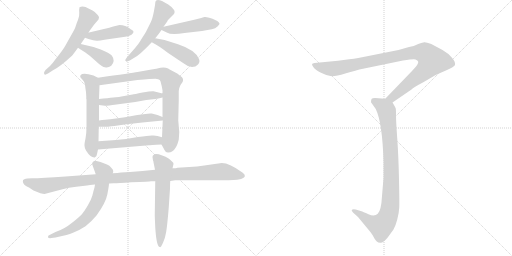
t = 0.00 s
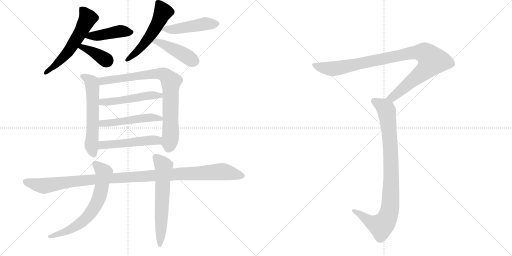
t = 2.44 s
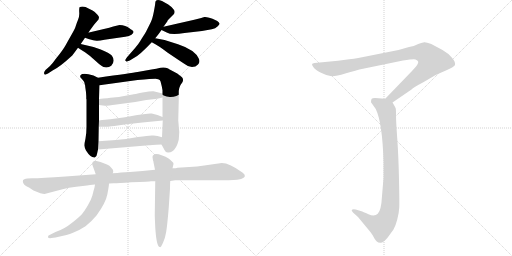
t = 4.89 s
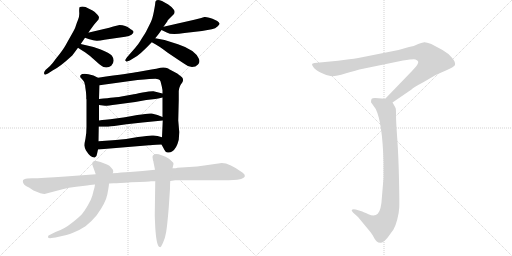
t = 7.33 s
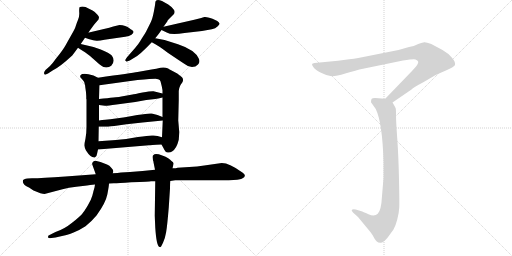
t = 9.77 s
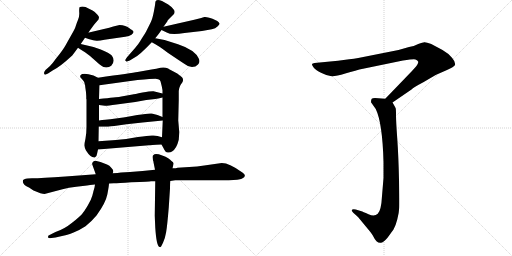
t = 12.22 s

The animated SVG that drew these frames (rendered in a browser with its animation timeline set to each time). Animation: 16 CSS @keyframes rules; one cycle of 12.22 s.

<svg version="1.1" viewBox="0 0 2048 1024" xmlns="http://www.w3.org/2000/svg">
  <g stroke="lightgray" stroke-dasharray="1,1" stroke-width="1" transform="scale(4, 4)">
    <line x1="0" y1="0" x2="256" y2="256"></line>
    <line x1="256" y1="0" x2="0" y2="256"></line>
    <line x1="128" y1="0" x2="128" y2="256"></line>
    <line x1="0" y1="128" x2="256" y2="128"></line>
    <line x1="256" y1="0" x2="512" y2="256"></line>
    <line x1="512" y1="0" x2="256" y2="256"></line>
    <line x1="384" y1="0" x2="384" y2="256"></line>
    <line x1="256" y1="128" x2="512" y2="128"></line>
  </g>
<g transform="scale(1, -1) translate(0, -850)">
   <style type="text/css">
    @keyframes keyframes0 {
      from {
       stroke: black;
       stroke-dashoffset: 579;
       stroke-width: 128;
       }
       65% {
       animation-timing-function: step-end;
       stroke: black;
       stroke-dashoffset: 0;
       stroke-width: 128;
       }
       to {
       stroke: black;
       stroke-width: 1024;
       }
       }
       #make-me-a-hanzi-animation-0 {
         animation: keyframes0 0.721191s both;
         animation-delay: 0.000000s;
         animation-timing-function: linear;
       }
    @keyframes keyframes1 {
      from {
       stroke: black;
       stroke-dashoffset: 434;
       stroke-width: 128;
       }
       59% {
       animation-timing-function: step-end;
       stroke: black;
       stroke-dashoffset: 0;
       stroke-width: 128;
       }
       to {
       stroke: black;
       stroke-width: 1024;
       }
       }
       #make-me-a-hanzi-animation-1 {
         animation: keyframes1 0.603190s both;
         animation-delay: 0.721191s;
         animation-timing-function: linear;
       }
    @keyframes keyframes2 {
      from {
       stroke: black;
       stroke-dashoffset: 379;
       stroke-width: 128;
       }
       55% {
       animation-timing-function: step-end;
       stroke: black;
       stroke-dashoffset: 0;
       stroke-width: 128;
       }
       to {
       stroke: black;
       stroke-width: 1024;
       }
       }
       #make-me-a-hanzi-animation-2 {
         animation: keyframes2 0.558431s both;
         animation-delay: 1.324382s;
         animation-timing-function: linear;
       }
    @keyframes keyframes3 {
      from {
       stroke: black;
       stroke-dashoffset: 534;
       stroke-width: 128;
       }
       63% {
       animation-timing-function: step-end;
       stroke: black;
       stroke-dashoffset: 0;
       stroke-width: 128;
       }
       to {
       stroke: black;
       stroke-width: 1024;
       }
       }
       #make-me-a-hanzi-animation-3 {
         animation: keyframes3 0.684570s both;
         animation-delay: 1.882812s;
         animation-timing-function: linear;
       }
    @keyframes keyframes4 {
      from {
       stroke: black;
       stroke-dashoffset: 473;
       stroke-width: 128;
       }
       61% {
       animation-timing-function: step-end;
       stroke: black;
       stroke-dashoffset: 0;
       stroke-width: 128;
       }
       to {
       stroke: black;
       stroke-width: 1024;
       }
       }
       #make-me-a-hanzi-animation-4 {
         animation: keyframes4 0.634928s both;
         animation-delay: 2.567383s;
         animation-timing-function: linear;
       }
    @keyframes keyframes5 {
      from {
       stroke: black;
       stroke-dashoffset: 439;
       stroke-width: 128;
       }
       59% {
       animation-timing-function: step-end;
       stroke: black;
       stroke-dashoffset: 0;
       stroke-width: 128;
       }
       to {
       stroke: black;
       stroke-width: 1024;
       }
       }
       #make-me-a-hanzi-animation-5 {
         animation: keyframes5 0.607259s both;
         animation-delay: 3.202311s;
         animation-timing-function: linear;
       }
    @keyframes keyframes6 {
      from {
       stroke: black;
       stroke-dashoffset: 592;
       stroke-width: 128;
       }
       66% {
       animation-timing-function: step-end;
       stroke: black;
       stroke-dashoffset: 0;
       stroke-width: 128;
       }
       to {
       stroke: black;
       stroke-width: 1024;
       }
       }
       #make-me-a-hanzi-animation-6 {
         animation: keyframes6 0.731771s both;
         animation-delay: 3.809570s;
         animation-timing-function: linear;
       }
    @keyframes keyframes7 {
      from {
       stroke: black;
       stroke-dashoffset: 824;
       stroke-width: 128;
       }
       73% {
       animation-timing-function: step-end;
       stroke: black;
       stroke-dashoffset: 0;
       stroke-width: 128;
       }
       to {
       stroke: black;
       stroke-width: 1024;
       }
       }
       #make-me-a-hanzi-animation-7 {
         animation: keyframes7 0.920573s both;
         animation-delay: 4.541341s;
         animation-timing-function: linear;
       }
    @keyframes keyframes8 {
      from {
       stroke: black;
       stroke-dashoffset: 503;
       stroke-width: 128;
       }
       62% {
       animation-timing-function: step-end;
       stroke: black;
       stroke-dashoffset: 0;
       stroke-width: 128;
       }
       to {
       stroke: black;
       stroke-width: 1024;
       }
       }
       #make-me-a-hanzi-animation-8 {
         animation: keyframes8 0.659342s both;
         animation-delay: 5.461914s;
         animation-timing-function: linear;
       }
    @keyframes keyframes9 {
      from {
       stroke: black;
       stroke-dashoffset: 504;
       stroke-width: 128;
       }
       62% {
       animation-timing-function: step-end;
       stroke: black;
       stroke-dashoffset: 0;
       stroke-width: 128;
       }
       to {
       stroke: black;
       stroke-width: 1024;
       }
       }
       #make-me-a-hanzi-animation-9 {
         animation: keyframes9 0.660156s both;
         animation-delay: 6.121257s;
         animation-timing-function: linear;
       }
    @keyframes keyframes10 {
      from {
       stroke: black;
       stroke-dashoffset: 505;
       stroke-width: 128;
       }
       62% {
       animation-timing-function: step-end;
       stroke: black;
       stroke-dashoffset: 0;
       stroke-width: 128;
       }
       to {
       stroke: black;
       stroke-width: 1024;
       }
       }
       #make-me-a-hanzi-animation-10 {
         animation: keyframes10 0.660970s both;
         animation-delay: 6.781413s;
         animation-timing-function: linear;
       }
    @keyframes keyframes11 {
      from {
       stroke: black;
       stroke-dashoffset: 1129;
       stroke-width: 128;
       }
       79% {
       animation-timing-function: step-end;
       stroke: black;
       stroke-dashoffset: 0;
       stroke-width: 128;
       }
       to {
       stroke: black;
       stroke-width: 1024;
       }
       }
       #make-me-a-hanzi-animation-11 {
         animation: keyframes11 1.168783s both;
         animation-delay: 7.442383s;
         animation-timing-function: linear;
       }
    @keyframes keyframes12 {
      from {
       stroke: black;
       stroke-dashoffset: 670;
       stroke-width: 128;
       }
       69% {
       animation-timing-function: step-end;
       stroke: black;
       stroke-dashoffset: 0;
       stroke-width: 128;
       }
       to {
       stroke: black;
       stroke-width: 1024;
       }
       }
       #make-me-a-hanzi-animation-12 {
         animation: keyframes12 0.795247s both;
         animation-delay: 8.611165s;
         animation-timing-function: linear;
       }
    @keyframes keyframes13 {
      from {
       stroke: black;
       stroke-dashoffset: 619;
       stroke-width: 128;
       }
       67% {
       animation-timing-function: step-end;
       stroke: black;
       stroke-dashoffset: 0;
       stroke-width: 128;
       }
       to {
       stroke: black;
       stroke-width: 1024;
       }
       }
       #make-me-a-hanzi-animation-13 {
         animation: keyframes13 0.753743s both;
         animation-delay: 9.406413s;
         animation-timing-function: linear;
       }
    @keyframes keyframes14 {
      from {
       stroke: black;
       stroke-dashoffset: 993;
       stroke-width: 128;
       }
       76% {
       animation-timing-function: step-end;
       stroke: black;
       stroke-dashoffset: 0;
       stroke-width: 128;
       }
       to {
       stroke: black;
       stroke-width: 1024;
       }
       }
       #make-me-a-hanzi-animation-14 {
         animation: keyframes14 1.058105s both;
         animation-delay: 10.160156s;
         animation-timing-function: linear;
       }
    @keyframes keyframes15 {
      from {
       stroke: black;
       stroke-dashoffset: 919;
       stroke-width: 128;
       }
       75% {
       animation-timing-function: step-end;
       stroke: black;
       stroke-dashoffset: 0;
       stroke-width: 128;
       }
       to {
       stroke: black;
       stroke-width: 1024;
       }
       }
       #make-me-a-hanzi-animation-15 {
         animation: keyframes15 0.997884s both;
         animation-delay: 11.218262s;
         animation-timing-function: linear;
       }
</style>
<path d="M 323 674 Q 332 687 340 699 L 354 720 L 360 729 L 376 751 L 394 772 L 396 780 Q 396 784 390 791 L 379 802 Q 373 808 356 815 Q 333 829 318 821 Q 316 813 317 799.5 Q 318 786 312.5 772 Q 307 758 305 752 Q 303 746 301 740 Q 299 734 286.5 712 Q 274 690 263 670.5 Q 252 651 225 617 Q 210 596 200 586 L 182 570 Q 176 562 176 558 Q 176 546 192 556 L 212 569 Q 239 582 289 628 Q 301 644 312 659 L 323 674 Z" fill="lightgray"></path> 
<path d="M 340 699 L 354 694 Q 378 686 389 687 Q 400 688 418 691 L 501 703 Q 517 706 526 711 Q 541 723 528 730 Q 522 734 519 736 Q 503 750 478 750 L 453 744 L 437 739 L 356 720 L 354 720 C 324 715 312 709 340 699 Z" fill="lightgray"></path> 
<path d="M 312 659 Q 319 654 340 641 Q 361 627 385 604 Q 409 581 420 581 Q 433 578 445 587 Q 463 607 447 628 Q 438 638 403 652 Q 368 665 323 674 C 294 680 287 676 312 659 Z" fill="lightgray"></path> 
<path d="M 621 838 Q 621 833 615.5 804 Q 610 775 603 761 L 584 723 Q 580 716 573.5 706 Q 567 696 560.5 685 Q 554 674 542 660 L 508 621 Q 500 610 501 608 Q 505 604 506.5 603.5 Q 508 603 519 608 L 537 619 Q 558 629 607 681 L 621 697 Q 636 715 646 730 L 654 743 L 669 764 Q 669 767 675 773 L 694 792 Q 698 796 698 800 Q 702 811 673 832 L 648 846 Q 621 856 621 838 Z" fill="lightgray"></path> 
<path d="M 646 730 L 667 720 Q 685 709 738 718 L 808 726 L 847 733 Q 862 736 871 745 Q 879 753 878 756 Q 874 766 850 775 Q 825 784 818 782 Q 810 780 805 778 L 777 771 L 654 743 C 630 738 630 738 646 730 Z" fill="lightgray"></path> 
<path d="M 607 681 Q 635 667 671 639 Q 717 608 737 595 Q 753 582 768 582 Q 783 582 792 592 Q 801 601 796 614 Q 782 650 712 673 Q 666 692 621 697 C 591 701 580 695 607 681 Z" fill="lightgray"></path> 
<path d="M 331 530 Q 339 522 339 513 Q 341 509 341 502 L 344 481 L 345 465 L 345 455 L 346 452 L 346 343 Q 346 318 342 296 Q 337 273 338 267 Q 338 260 344 248 Q 363 218 379 220 Q 387 222 388 234 L 392 252 L 394 285 L 395 343 L 396 368 L 396 430 L 396 454 L 398 509 C 399 536 399 536 392 539 L 374 548 Q 331 561 322 549 Q 319 543 323 539 L 331 530 Z" fill="lightgray"></path> 
<path d="M 646 272 L 658 250 Q 663 239 673 240 Q 683 240 688 244 Q 706 254 715 291 Q 717 319 717 322 L 713 368 L 715 450 L 715 486 Q 715 496 722 510 L 729 520 Q 736 531 728 541 L 709 556 L 675 574 L 673 576 Q 657 583 642 579 Q 626 574 606 572 L 550 562 Q 528 558 392 539 C 362 535 368 505 398 509 L 550 530 Q 608 535 622 535 Q 635 534 639 530 Q 643 525 644 517 L 647 505 L 650 489 L 650 476 L 650 460 L 650 382 L 651 368 L 648 301 C 647 271 645 273 646 272 Z" fill="lightgray"></path> 
<path d="M 650 476 L 614 485 Q 604 486 570 480 Q 536 473 530 472 L 480 463 Q 469 461 396 454 C 366 451 366 434 396 430 L 420 427 Q 425 426 466 432 L 541 442 L 585 450 L 621 454 Q 631 455 650 460 C 679 467 679 469 650 476 Z" fill="lightgray"></path> 
<path d="M 421 371 Q 408 370 396 368 C 366 364 365 343 395 343 L 430 343 Q 433 343 457 346 L 506 353 L 570 360 L 651 368 C 678 371 678 371 650 382 L 630 390 Q 618 394 607 396 Q 596 398 549 390 Q 501 381 493 380 L 441 373 L 421 371 Z" fill="lightgray"></path> 
<path d="M 392 252 L 596 269 Q 599 269 646 272 C 676 274 677 293 648 301 L 630 306 L 614 308 Q 602 310 552 302 Q 502 293 464 290 L 394 285 C 364 283 362 250 392 252 Z" fill="lightgray"></path> 
<path d="M 915 129 Q 957 131 967 135 Q 990 144 971 159 Q 918 198 887 198 L 817 188 Q 789 183 757 182 L 710 179 Q 706 177 690 177 L 620 171 L 570 166 L 520 162 L 484 160 Q 472 158 451 157 L 383 153 L 262 144 Q 166 137 128 137 L 110 136 Q 94 134 92 129 Q 90 121 94 116 Q 97 108 116 100 L 134 88 Q 167 74 178 74 L 250 93 Q 274 100 305 103 L 348 108 Q 376 112 380 112 L 436 116 L 455 117 Q 472 117 525 121 Q 601 124 604 125 L 621 125 L 681 126 L 701 129 L 915 129 Z" fill="lightgray"></path> 
<path d="M 451 157 L 453 163 Q 455 169 446 178 Q 438 189 428 192 L 402 202 L 382 207 Q 376 207 371.5 202.5 Q 367 198 369 192 L 383 153 L 380 112 L 378 100 L 374 86 Q 374 85 369.5 68.5 Q 365 52 351 28 Q 337 4 327.5 -6.5 Q 318 -17 287 -42 Q 256 -67 222 -78 L 200 -89 Q 190 -93 192 -98.5 Q 194 -104 206 -102 L 222 -100 L 257 -92 Q 264 -91 292 -80.5 Q 320 -70 342 -55 Q 367 -35 386 -12 Q 423 39 429.5 73 Q 436 107 436 116 L 451 157 Z" fill="lightgray"></path> 
<path d="M 690 177 L 694 194 Q 696 199 686 206 Q 678 218 649 228.5 Q 620 239 614 230 Q 610 229 610 222 L 612 208 Q 614 206 614 201 L 620 171 L 621 125 L 619 -13 L 621 -60 Q 626 -138 639 -138 Q 641 -140 645 -135 L 652 -121 Q 660 -105 664.5 -79 Q 669 -53 675 20 L 680 96 Q 680 116 681 126 L 690 177 Z" fill="lightgray"></path> 
<path d="M 1570 440 L 1646 492 Q 1653 500 1695 522 Q 1744 551 1747 552 L 1788 570 Q 1816 582 1820 590 Q 1823 601 1808 619 Q 1793 637 1770 650 L 1725 674 Q 1703 682 1697 681 Q 1692 680 1673 674 Q 1655 665 1636 662 L 1594 650 L 1433 618 Q 1416 615 1397 613 L 1352 607 L 1258 598 Q 1250 597 1248 594 Q 1247 590 1256 578 Q 1263 570 1284 559 Q 1306 548 1322 546 Q 1338 543 1381 556 Q 1425 569 1452 575 L 1612 608 Q 1658 615 1662 612 Q 1671 609 1673 603 Q 1673 598 1670 593 Q 1668 588 1647 565 L 1541 455 C 1520 433 1545 423 1570 440 Z" fill="lightgray"></path> 
<path d="M 1541 455 L 1500 458 Q 1490 458 1487 455 Q 1484 452 1484 441 L 1503 414 Q 1530 358 1534 202 L 1534 138 L 1528 66 Q 1525 8 1511 -5 Q 1498 -18 1474 -7 Q 1450 4 1446 5 L 1423 12 Q 1410 15 1407 10 Q 1405 8 1413 -1 L 1432 -18 L 1470 -64 Q 1489 -86 1494 -97 Q 1499 -108 1506 -115 Q 1514 -122 1523 -121 Q 1533 -121 1550 -101 L 1574 -68 Q 1582 -55 1589 -28 Q 1596 -2 1597 20 Q 1598 41 1596 133 Q 1594 225 1589 296 Q 1584 366 1584 389 Q 1584 411 1583 416 Q 1582 420 1570 440 C 1562 453 1562 453 1541 455 Z" fill="lightgray"></path> 
      <clipPath id="make-me-a-hanzi-clip-0">
      <path d="M 323 674 Q 332 687 340 699 L 354 720 L 360 729 L 376 751 L 394 772 L 396 780 Q 396 784 390 791 L 379 802 Q 373 808 356 815 Q 333 829 318 821 Q 316 813 317 799.5 Q 318 786 312.5 772 Q 307 758 305 752 Q 303 746 301 740 Q 299 734 286.5 712 Q 274 690 263 670.5 Q 252 651 225 617 Q 210 596 200 586 L 182 570 Q 176 562 176 558 Q 176 546 192 556 L 212 569 Q 239 582 289 628 Q 301 644 312 659 L 323 674 Z" fill="lightgray"></path>
      </clipPath>
      <path clip-path="url(#make-me-a-hanzi-clip-0)" d="M 325 815 L 351 777 L 328 730 L 265 635 L 184 559 " fill="none" id="make-me-a-hanzi-animation-0" stroke-dasharray="451 902" stroke-linecap="round"></path>

      <clipPath id="make-me-a-hanzi-clip-1">
      <path d="M 340 699 L 354 694 Q 378 686 389 687 Q 400 688 418 691 L 501 703 Q 517 706 526 711 Q 541 723 528 730 Q 522 734 519 736 Q 503 750 478 750 L 453 744 L 437 739 L 356 720 L 354 720 C 324 715 312 709 340 699 Z" fill="lightgray"></path>
      </clipPath>
      <path clip-path="url(#make-me-a-hanzi-clip-1)" d="M 349 701 L 483 726 L 524 721 " fill="none" id="make-me-a-hanzi-animation-1" stroke-dasharray="306 612" stroke-linecap="round"></path>

      <clipPath id="make-me-a-hanzi-clip-2">
      <path d="M 312 659 Q 319 654 340 641 Q 361 627 385 604 Q 409 581 420 581 Q 433 578 445 587 Q 463 607 447 628 Q 438 638 403 652 Q 368 665 323 674 C 294 680 287 676 312 659 Z" fill="lightgray"></path>
      </clipPath>
      <path clip-path="url(#make-me-a-hanzi-clip-2)" d="M 318 661 L 368 644 L 428 607 " fill="none" id="make-me-a-hanzi-animation-2" stroke-dasharray="251 502" stroke-linecap="round"></path>

      <clipPath id="make-me-a-hanzi-clip-3">
      <path d="M 621 838 Q 621 833 615.5 804 Q 610 775 603 761 L 584 723 Q 580 716 573.5 706 Q 567 696 560.5 685 Q 554 674 542 660 L 508 621 Q 500 610 501 608 Q 505 604 506.5 603.5 Q 508 603 519 608 L 537 619 Q 558 629 607 681 L 621 697 Q 636 715 646 730 L 654 743 L 669 764 Q 669 767 675 773 L 694 792 Q 698 796 698 800 Q 702 811 673 832 L 648 846 Q 621 856 621 838 Z" fill="lightgray"></path>
      </clipPath>
      <path clip-path="url(#make-me-a-hanzi-clip-3)" d="M 636 836 L 652 802 L 628 750 L 586 686 L 509 612 " fill="none" id="make-me-a-hanzi-animation-3" stroke-dasharray="406 812" stroke-linecap="round"></path>

      <clipPath id="make-me-a-hanzi-clip-4">
      <path d="M 646 730 L 667 720 Q 685 709 738 718 L 808 726 L 847 733 Q 862 736 871 745 Q 879 753 878 756 Q 874 766 850 775 Q 825 784 818 782 Q 810 780 805 778 L 777 771 L 654 743 C 630 738 630 738 646 730 Z" fill="lightgray"></path>
      </clipPath>
      <path clip-path="url(#make-me-a-hanzi-clip-4)" d="M 654 734 L 708 734 L 819 755 L 869 754 " fill="none" id="make-me-a-hanzi-animation-4" stroke-dasharray="345 690" stroke-linecap="round"></path>

      <clipPath id="make-me-a-hanzi-clip-5">
      <path d="M 607 681 Q 635 667 671 639 Q 717 608 737 595 Q 753 582 768 582 Q 783 582 792 592 Q 801 601 796 614 Q 782 650 712 673 Q 666 692 621 697 C 591 701 580 695 607 681 Z" fill="lightgray"></path>
      </clipPath>
      <path clip-path="url(#make-me-a-hanzi-clip-5)" d="M 615 681 L 627 685 L 655 674 L 778 606 " fill="none" id="make-me-a-hanzi-animation-5" stroke-dasharray="311 622" stroke-linecap="round"></path>

      <clipPath id="make-me-a-hanzi-clip-6">
      <path d="M 331 530 Q 339 522 339 513 Q 341 509 341 502 L 344 481 L 345 465 L 345 455 L 346 452 L 346 343 Q 346 318 342 296 Q 337 273 338 267 Q 338 260 344 248 Q 363 218 379 220 Q 387 222 388 234 L 392 252 L 394 285 L 395 343 L 396 368 L 396 430 L 396 454 L 398 509 C 399 536 399 536 392 539 L 374 548 Q 331 561 322 549 Q 319 543 323 539 L 331 530 Z" fill="lightgray"></path>
      </clipPath>
      <path clip-path="url(#make-me-a-hanzi-clip-6)" d="M 330 545 L 359 530 L 369 511 L 372 376 L 365 269 L 376 231 " fill="none" id="make-me-a-hanzi-animation-6" stroke-dasharray="464 928" stroke-linecap="round"></path>

      <clipPath id="make-me-a-hanzi-clip-7">
      <path d="M 646 272 L 658 250 Q 663 239 673 240 Q 683 240 688 244 Q 706 254 715 291 Q 717 319 717 322 L 713 368 L 715 450 L 715 486 Q 715 496 722 510 L 729 520 Q 736 531 728 541 L 709 556 L 675 574 L 673 576 Q 657 583 642 579 Q 626 574 606 572 L 550 562 Q 528 558 392 539 C 362 535 368 505 398 509 L 550 530 Q 608 535 622 535 Q 635 534 639 530 Q 643 525 644 517 L 647 505 L 650 489 L 650 476 L 650 460 L 650 382 L 651 368 L 648 301 C 647 271 645 273 646 272 Z" fill="lightgray"></path>
      </clipPath>
      <path clip-path="url(#make-me-a-hanzi-clip-7)" d="M 404 518 L 411 528 L 588 552 L 642 555 L 666 544 L 684 524 L 683 304 L 672 255 " fill="none" id="make-me-a-hanzi-animation-7" stroke-dasharray="696 1392" stroke-linecap="round"></path>

      <clipPath id="make-me-a-hanzi-clip-8">
      <path d="M 650 476 L 614 485 Q 604 486 570 480 Q 536 473 530 472 L 480 463 Q 469 461 396 454 C 366 451 366 434 396 430 L 420 427 Q 425 426 466 432 L 541 442 L 585 450 L 621 454 Q 631 455 650 460 C 679 467 679 469 650 476 Z" fill="lightgray"></path>
      </clipPath>
      <path clip-path="url(#make-me-a-hanzi-clip-8)" d="M 403 436 L 411 443 L 453 443 L 582 467 L 638 467 L 643 472 " fill="none" id="make-me-a-hanzi-animation-8" stroke-dasharray="375 750" stroke-linecap="round"></path>

      <clipPath id="make-me-a-hanzi-clip-9">
      <path d="M 421 371 Q 408 370 396 368 C 366 364 365 343 395 343 L 430 343 Q 433 343 457 346 L 506 353 L 570 360 L 651 368 C 678 371 678 371 650 382 L 630 390 Q 618 394 607 396 Q 596 398 549 390 Q 501 381 493 380 L 441 373 L 421 371 Z" fill="lightgray"></path>
      </clipPath>
      <path clip-path="url(#make-me-a-hanzi-clip-9)" d="M 401 349 L 409 356 L 562 377 L 609 380 L 644 375 " fill="none" id="make-me-a-hanzi-animation-9" stroke-dasharray="376 752" stroke-linecap="round"></path>

      <clipPath id="make-me-a-hanzi-clip-10">
      <path d="M 392 252 L 596 269 Q 599 269 646 272 C 676 274 677 293 648 301 L 630 306 L 614 308 Q 602 310 552 302 Q 502 293 464 290 L 394 285 C 364 283 362 250 392 252 Z" fill="lightgray"></path>
      </clipPath>
      <path clip-path="url(#make-me-a-hanzi-clip-10)" d="M 399 257 L 414 270 L 566 287 L 629 288 L 641 294 " fill="none" id="make-me-a-hanzi-animation-10" stroke-dasharray="377 754" stroke-linecap="round"></path>

      <clipPath id="make-me-a-hanzi-clip-11">
      <path d="M 915 129 Q 957 131 967 135 Q 990 144 971 159 Q 918 198 887 198 L 817 188 Q 789 183 757 182 L 710 179 Q 706 177 690 177 L 620 171 L 570 166 L 520 162 L 484 160 Q 472 158 451 157 L 383 153 L 262 144 Q 166 137 128 137 L 110 136 Q 94 134 92 129 Q 90 121 94 116 Q 97 108 116 100 L 134 88 Q 167 74 178 74 L 250 93 Q 274 100 305 103 L 348 108 Q 376 112 380 112 L 436 116 L 455 117 Q 472 117 525 121 Q 601 124 604 125 L 621 125 L 681 126 L 701 129 L 915 129 Z" fill="lightgray"></path>
      </clipPath>
      <path clip-path="url(#make-me-a-hanzi-clip-11)" d="M 101 124 L 178 106 L 391 134 L 885 164 L 967 147 " fill="none" id="make-me-a-hanzi-animation-11" stroke-dasharray="1001 2002" stroke-linecap="round"></path>

      <clipPath id="make-me-a-hanzi-clip-12">
      <path d="M 451 157 L 453 163 Q 455 169 446 178 Q 438 189 428 192 L 402 202 L 382 207 Q 376 207 371.5 202.5 Q 367 198 369 192 L 383 153 L 380 112 L 378 100 L 374 86 Q 374 85 369.5 68.5 Q 365 52 351 28 Q 337 4 327.5 -6.5 Q 318 -17 287 -42 Q 256 -67 222 -78 L 200 -89 Q 190 -93 192 -98.5 Q 194 -104 206 -102 L 222 -100 L 257 -92 Q 264 -91 292 -80.5 Q 320 -70 342 -55 Q 367 -35 386 -12 Q 423 39 429.5 73 Q 436 107 436 116 L 451 157 Z" fill="lightgray"></path>
      </clipPath>
      <path clip-path="url(#make-me-a-hanzi-clip-12)" d="M 381 195 L 416 160 L 401 74 L 381 26 L 345 -23 L 315 -47 L 257 -78 L 200 -97 " fill="none" id="make-me-a-hanzi-animation-12" stroke-dasharray="542 1084" stroke-linecap="round"></path>

      <clipPath id="make-me-a-hanzi-clip-13">
      <path d="M 690 177 L 694 194 Q 696 199 686 206 Q 678 218 649 228.5 Q 620 239 614 230 Q 610 229 610 222 L 612 208 Q 614 206 614 201 L 620 171 L 621 125 L 619 -13 L 621 -60 Q 626 -138 639 -138 Q 641 -140 645 -135 L 652 -121 Q 660 -105 664.5 -79 Q 669 -53 675 20 L 680 96 Q 680 116 681 126 L 690 177 Z" fill="lightgray"></path>
      </clipPath>
      <path clip-path="url(#make-me-a-hanzi-clip-13)" d="M 624 220 L 646 198 L 655 177 L 640 -132 " fill="none" id="make-me-a-hanzi-animation-13" stroke-dasharray="491 982" stroke-linecap="round"></path>

      <clipPath id="make-me-a-hanzi-clip-14">
      <path d="M 1570 440 L 1646 492 Q 1653 500 1695 522 Q 1744 551 1747 552 L 1788 570 Q 1816 582 1820 590 Q 1823 601 1808 619 Q 1793 637 1770 650 L 1725 674 Q 1703 682 1697 681 Q 1692 680 1673 674 Q 1655 665 1636 662 L 1594 650 L 1433 618 Q 1416 615 1397 613 L 1352 607 L 1258 598 Q 1250 597 1248 594 Q 1247 590 1256 578 Q 1263 570 1284 559 Q 1306 548 1322 546 Q 1338 543 1381 556 Q 1425 569 1452 575 L 1612 608 Q 1658 615 1662 612 Q 1671 609 1673 603 Q 1673 598 1670 593 Q 1668 588 1647 565 L 1541 455 C 1520 433 1545 423 1570 440 Z" fill="lightgray"></path>
      </clipPath>
      <path clip-path="url(#make-me-a-hanzi-clip-14)" d="M 1254 592 L 1288 580 L 1335 575 L 1651 639 L 1703 636 L 1719 622 L 1730 607 L 1705 573 L 1579 468 L 1561 457 L 1549 458 " fill="none" id="make-me-a-hanzi-animation-14" stroke-dasharray="865 1730" stroke-linecap="round"></path>

      <clipPath id="make-me-a-hanzi-clip-15">
      <path d="M 1541 455 L 1500 458 Q 1490 458 1487 455 Q 1484 452 1484 441 L 1503 414 Q 1530 358 1534 202 L 1534 138 L 1528 66 Q 1525 8 1511 -5 Q 1498 -18 1474 -7 Q 1450 4 1446 5 L 1423 12 Q 1410 15 1407 10 Q 1405 8 1413 -1 L 1432 -18 L 1470 -64 Q 1489 -86 1494 -97 Q 1499 -108 1506 -115 Q 1514 -122 1523 -121 Q 1533 -121 1550 -101 L 1574 -68 Q 1582 -55 1589 -28 Q 1596 -2 1597 20 Q 1598 41 1596 133 Q 1594 225 1589 296 Q 1584 366 1584 389 Q 1584 411 1583 416 Q 1582 420 1570 440 C 1562 453 1562 453 1541 455 Z" fill="lightgray"></path>
      </clipPath>
      <path clip-path="url(#make-me-a-hanzi-clip-15)" d="M 1496 446 L 1540 417 L 1550 384 L 1565 188 L 1560 17 L 1542 -36 L 1524 -54 L 1487 -40 L 1413 6 " fill="none" id="make-me-a-hanzi-animation-15" stroke-dasharray="791 1582" stroke-linecap="round"></path>

</g>
</svg>
